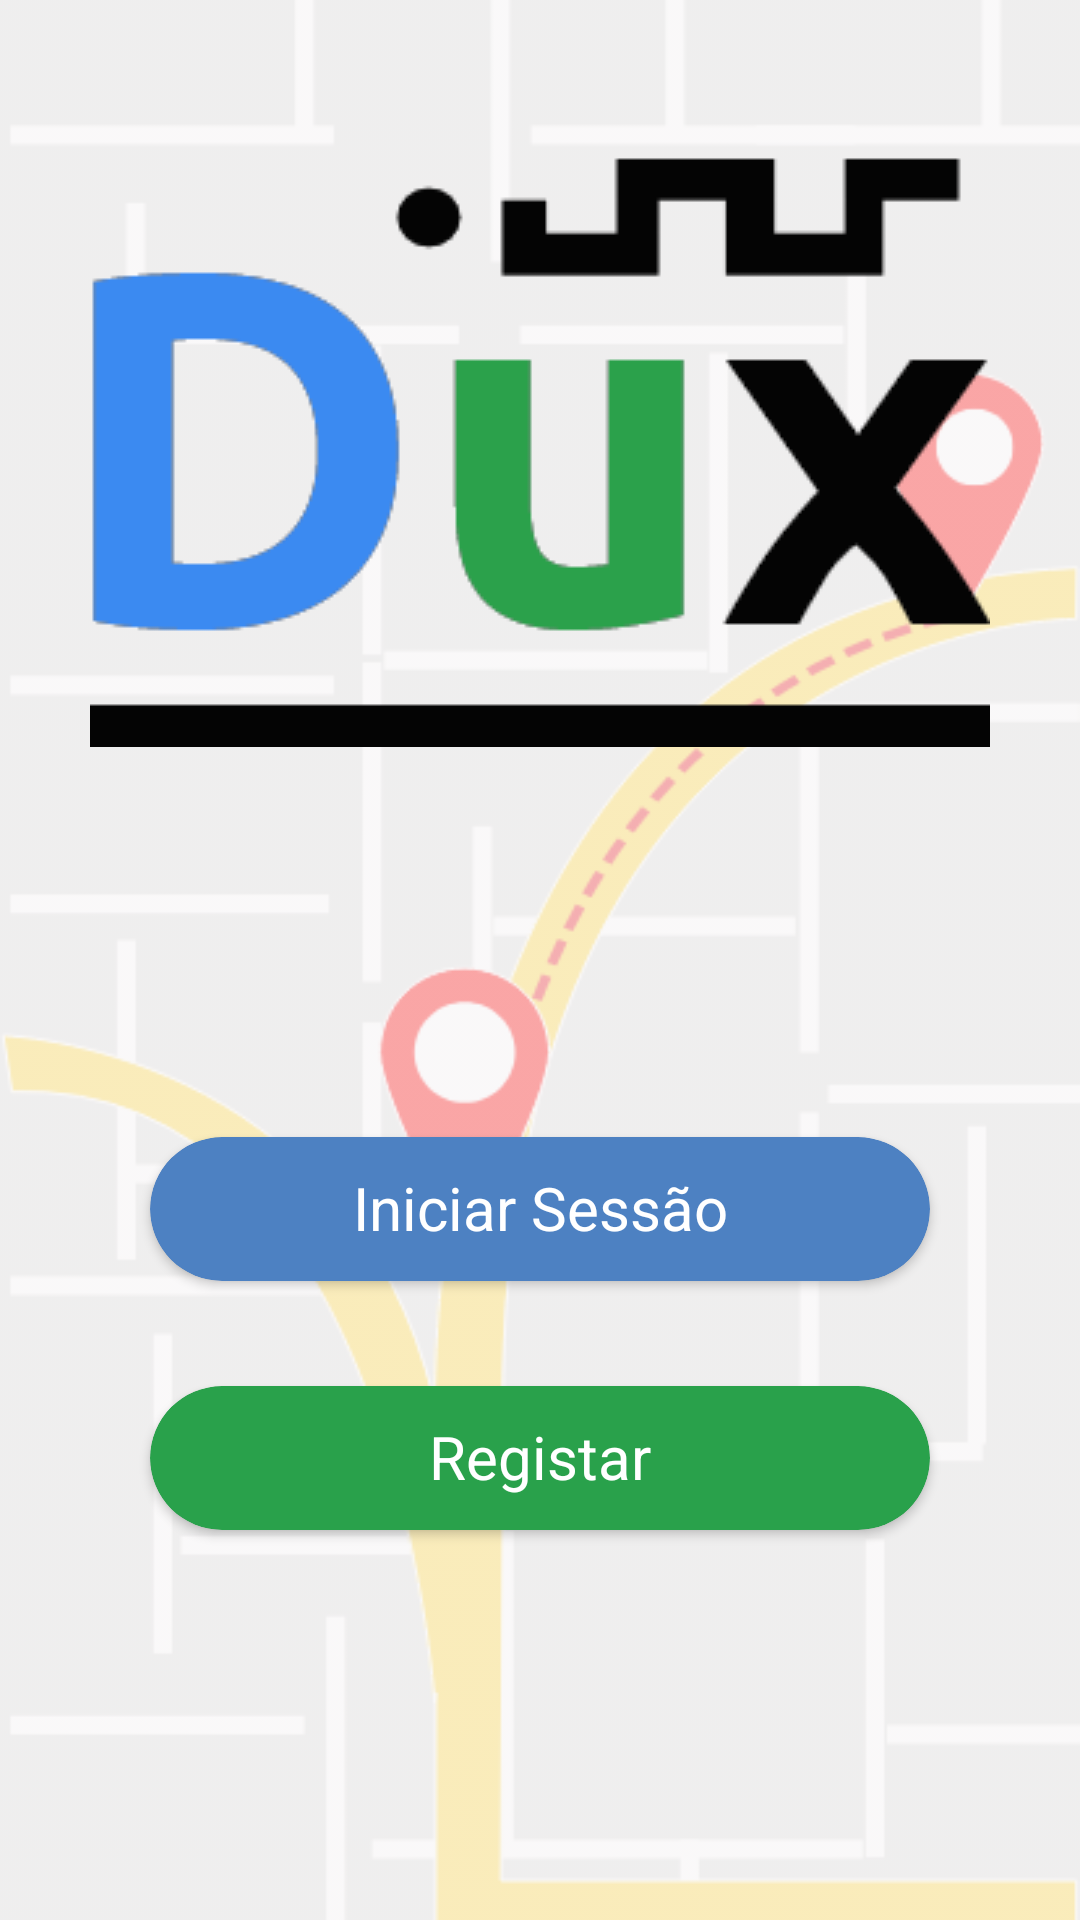

Layout XML and referenced resources for this Android screen:
<!-- AndroidManifest.xml: application theme Theme.Room -->
<!-- res/layout/activity_pagina_inicial_login_registo.xml -->
<?xml version="1.0" encoding="utf-8"?>
<androidx.constraintlayout.widget.ConstraintLayout xmlns:android="http://schemas.android.com/apk/res/android"
    xmlns:app="http://schemas.android.com/apk/res-auto"
    xmlns:tools="http://schemas.android.com/tools"
    android:layout_width="match_parent"
    android:layout_height="match_parent"
    tools:context=".PaginaInicialLoginRegisto">


    <RelativeLayout
        android:layout_width="match_parent"
        android:layout_height="match_parent">


        <ImageView
            android:id="@+id/background_image"
            android:layout_width="match_parent"
            android:layout_height="match_parent"
            android:scaleType="centerCrop"
            android:src="@drawable/backgroundinicio"
            android:alpha="0.6"/>

        <ImageView
            android:layout_width="match_parent"
            android:layout_height="wrap_content"
            android:scaleType="center"
            android:src="@drawable/duxlogo"
            android:layout_marginBottom="130dp"
            android:layout_above="@id/buttonLogin"/>

        <androidx.cardview.widget.CardView
            android:id="@+id/buttonRegistar"
            android:layout_width="match_parent"
            android:layout_height="48dp"
            android:layout_centerHorizontal="true"
            android:layout_marginHorizontal="50dp"
            app:cardBackgroundColor="#29A14B"
            app:cardCornerRadius="30dp"
            android:onClick="abrePaginaRegisto"
            android:layout_alignParentBottom="true"
            android:layout_marginBottom="130dp">

            <TextView
                android:id="@+id/textviewRegistar"
                android:layout_width="match_parent"
                android:layout_height="match_parent"
                android:layout_centerHorizontal="true"
                android:text="Registar"
                android:textAlignment="center"
                android:textSize="20dp"
                android:layout_marginTop="10dp"
                android:textColor="@color/white"/>

        </androidx.cardview.widget.CardView>

        <androidx.cardview.widget.CardView
            android:id="@+id/buttonLogin"
            android:layout_width="match_parent"
            android:layout_height="48dp"
            android:layout_centerHorizontal="true"
            android:layout_marginHorizontal="50dp"
            app:cardBackgroundColor="#4D81C2"
            app:cardCornerRadius="30dp"
            android:onClick="abrePaginaLogin"
            android:layout_above="@id/buttonRegistar"
            android:layout_marginBottom="35dp">

            <TextView
                android:id="@+id/textviewLogin"
                android:layout_width="match_parent"
                android:layout_height="match_parent"
                android:layout_centerHorizontal="true"
                android:text="Iniciar Sessão"
                android:textAlignment="center"
                android:textSize="20dp"
                android:layout_marginTop="10dp"
                android:textColor="@color/white"/>

        </androidx.cardview.widget.CardView>

    </RelativeLayout>



</androidx.constraintlayout.widget.ConstraintLayout>
<!-- resources referenced by this layout -->
<resources>
  <color name="white">#FFFFFFFF</color>
  <!-- drawable backgroundinicio: png bitmap (drawable, 40651 bytes) -->
  <!-- drawable duxlogo: png bitmap (drawable, 6079 bytes) -->
  <style name="Theme.Room" parent="Theme.MaterialComponents.DayNight.NoActionBar">
          
          <item name="colorPrimary">#F3AA1B</item>
          <item name="colorOnPrimary">#E8EEF6</item>
          
          <item name="colorOnSecondary">@color/black</item>
          
      </style>
  <color name="black">#FF000000</color>
</resources>
